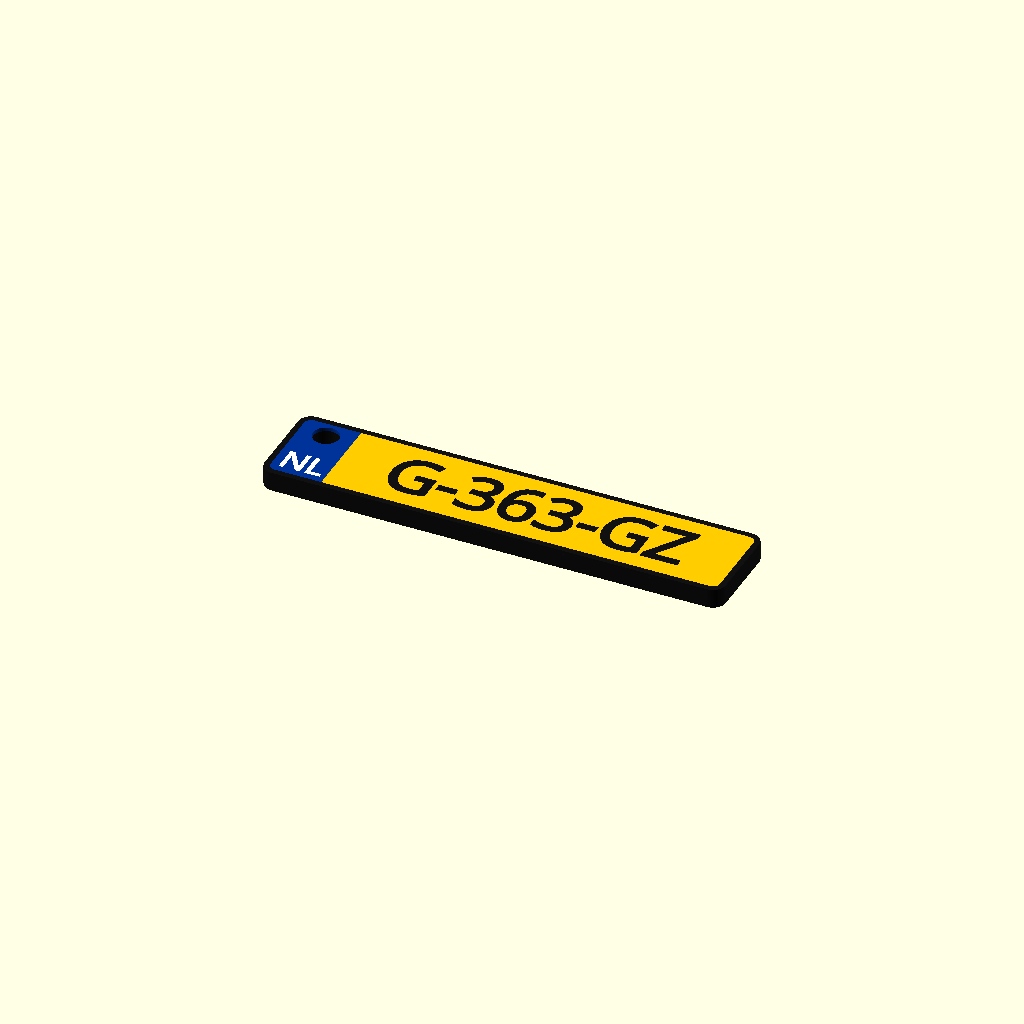
Cell 1: rendered with the file's own defaults.
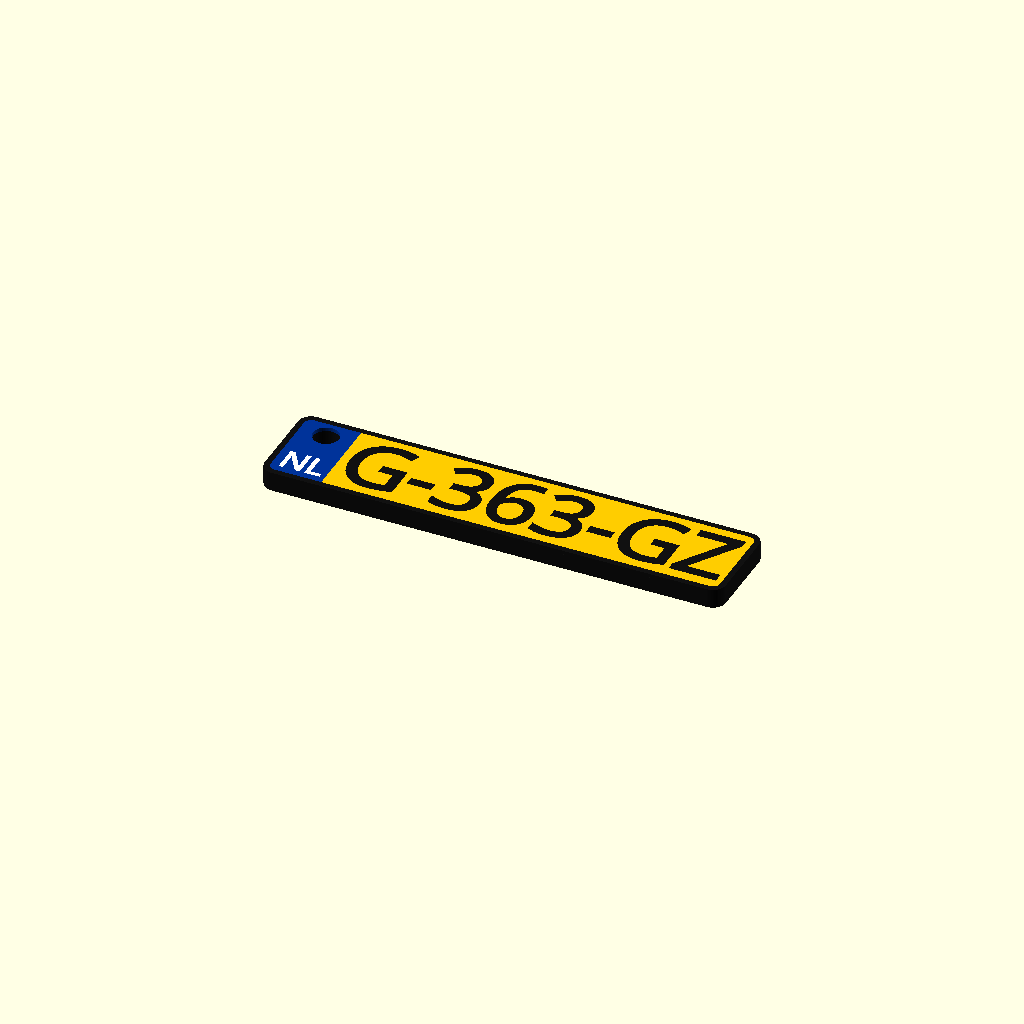
Cell 2: the same model with tekst_grootte = 10.
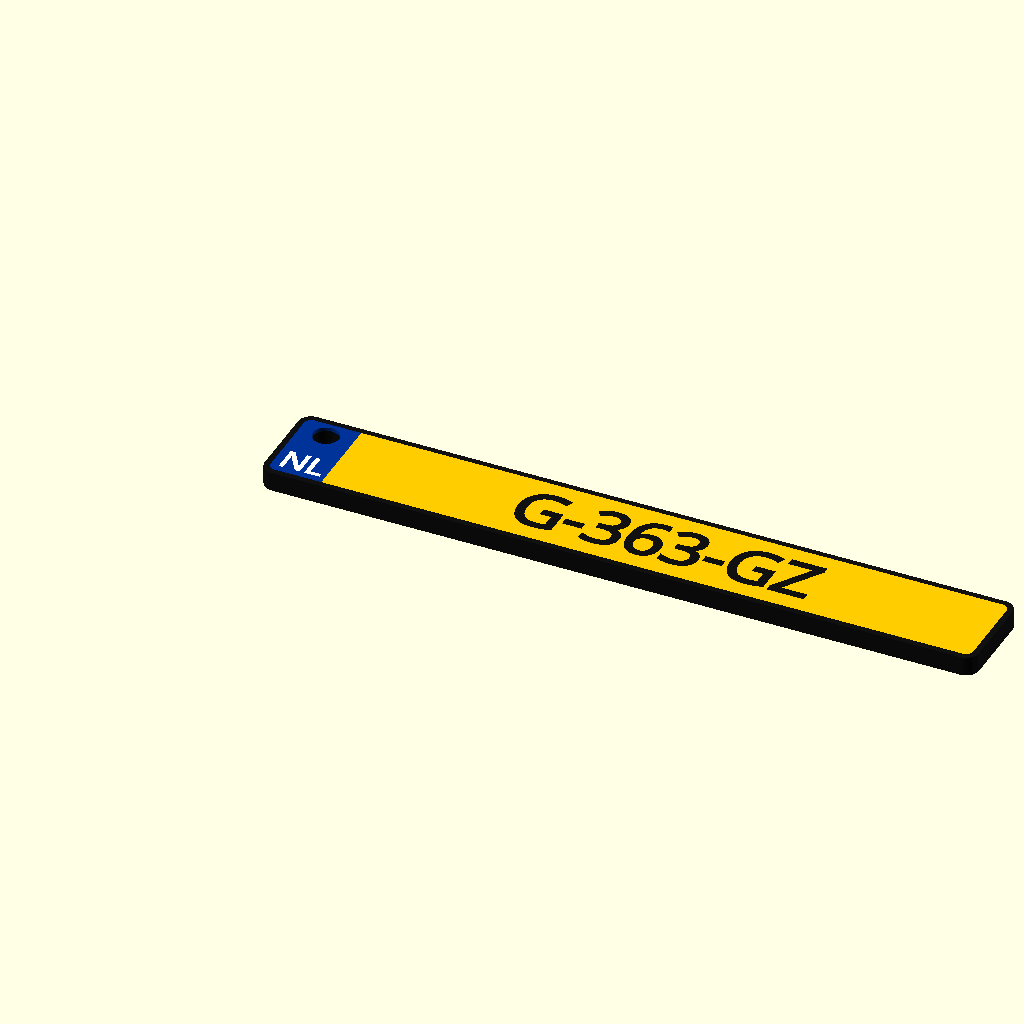
Cell 3 — plaat_lengte set to 110, the other parameters unchanged.
All cells are drawn from one camera (rotation 55°, 0°, 25°, orthographic, colour scheme Cornfield), so only the parameter changes between them.
OpenSCAD source file Kenteken_Sleutelhanger.scad:
// =============================================================================
// Nederlands Kenteken Sleutelhanger / Dutch License Plate Keychain
// =============================================================================
// MakerWorld Parametric Model Maker compatible OpenSCAD model.
// Geoptimaliseerd voor FDM 3D-printers (Bambu Lab AMS / multi-color):
// - Zwarte drager met zwarte buitenrand alléén rondom de hele plaat.
// - Blauw Europees vlak links waarvan de linkerhoeken meebuigen met de afgeronde buitenrand.
// - Sleutelgat op de plek van de EU-sterrencirkel (bovenin het blauwe vlak),
//   omringd door een witte ring.
// - Witte 'NL' landcode onder het sleutelgat in het blauwe vlak.
// - Zwart ingelegde kentekentekst in het gele vlak (met authentiek Nederlands kentekenfont).
// - Volledig vlakke toplaag (flush / erin) – perfect voor Textured PEI prints!

/* [Model Type / Stijl] */
// Kies tussen verzonken (vlak / inlay - beste hechting en toplaag) of reliëf (gelaagd - minder filamentwissels)
stijl = "inlay"; // [inlay:Vlakke Inlay (Flush - 100% slijtvast en strak), relief:Reliëf (Gelaagd - Letters liggen bovenop)]

/* [Onderdeel Selectie] */
// Welk onderdeel weergeven/exporteren ("all" voor het complete model)
part = "all"; // [all:Alles (Preview), black:Alleen Zwart (Basis en letters), yellow:Alleen Geel (Nummerplaat), blue:Alleen Blauw (EU vlak), white:Alleen Wit (NL code)]

/* [Kenteken Instellingen] */
// Het gewenste kenteken (bijv. 12-AB-34, 1-ABC-23, AA-12-BB)
kenteken_tekst = "G-363-GZ";

// Lettertype voor kenteken ("Kenteken" is het officiële Nederlandse kentekenfont)
lettertype = "Kenteken"; // font

// Landcode onder het sleutelgat (standaard NL)
landcode = "NL";

// Lettergrootte van de landcode (NL) in mm
landcode_grootte = 3.8; // [2.0:0.2:5.0]

// Extra lijndikte / bold-effect voor de landcode (NL) in mm
landcode_extra_dikte = 0.12; // [0.0:0.02:0.3]

// Hoogte/grootte van de kentekentekst in mm
tekst_grootte = 7.8; // [6.0:0.2:10.0]

// Extra lijndikte / bold-effect voor de kentekentekst in mm
tekst_extra_dikte = 0.20; // [0.0:0.05:0.5]

/* [Afmetingen] */
// Totale lengte van de nummerplaat in mm
plaat_lengte = 71; // [50:1:110]

// Totale hoogte van de nummerplaat in mm
plaat_hoogte = 15; // [12:1:30]

// Totale dikte van de sleutelhanger in mm
totale_dikte = 3.0; // [2.0:0.2:5.0]

// Breedte van de zwarte buitenrand in mm
rand_breedte = 0.9; // [0.6:0.1:2.0]

// Hoekradius van de plaat in mm
hoek_radius = 2.0; // [1.0:0.5:4.0]

// Binnendiameter van het sleutelring-gat in mm
gat_diameter = 4.0; // [3.0:0.5:5.0]

// Breedte van de witte ring rondom het sleutelgat in mm (0 = geen ring, blauw loopt massief door tot aan het gat)
witte_ring_dikte = 0.0; // [0.0:0.1:1.5]

// Breedte van het blauwe EU-vlak in mm
eu_breedte = 9.2; // [7.0:0.2:15.0]

// Diepte van het gele en blauwe basisvlak in mm (bij reliëf stijl)
vlak_dikte = 0.6; // [0.4:0.2:1.2]

// Dikte van de bovenop liggende letters, witte NL en buitenrand in mm (bij reliëf stijl) of inlegdiepte (bij inlay stijl)
opdruk_dikte = 0.6; // [0.4:0.2:1.0]

/* [Kleuren (Bambu Lab AMS / Multi-Color)] */
// Kleur van de zwarte houder, buitenrand en letters (Zwart)
kleur_zwart = "#111111"; // color

// Kleur van de kentekenplaat (Nederlands geel)
kleur_geel = "#FFCC00"; // color

// Kleur van het Europese vlak (EU blauw)
kleur_blauw = "#003399"; // color

// Kleur van de witte ring en NL landcode (Wit)
kleur_wit = "#FFFFFF"; // color

/* [Verborgen Parameters] */
/* [Hidden] */
$fn = 60;

// Positie van het sleutelgat: exact op de plek van de EU-sterrencirkel (bovenaan in het blauwe vlak)
gat_x = rand_breedte + (eu_breedte - rand_breedte) / 2;
gat_y = plaat_hoogte - rand_breedte - witte_ring_dikte - gat_diameter / 2 - 0.7;

// 2D buitencontour van de hele plaat
module plate_contour_2d() {
    hull() {
        translate([hoek_radius, hoek_radius]) circle(r=hoek_radius);
        translate([plaat_lengte - hoek_radius, hoek_radius]) circle(r=hoek_radius);
        translate([plaat_lengte - hoek_radius, plaat_hoogte - hoek_radius]) circle(r=hoek_radius);
        translate([hoek_radius, plaat_hoogte - hoek_radius]) circle(r=hoek_radius);
    }
}

// 2D binnenoppervlak (binnen de zwarte buitenrand)
module inner_plate_2d() {
    offset(r=-rand_breedte)
        plate_contour_2d();
}

// 2D blauw EU-vlak (buigt links mee met de afgeronde buitenrand)
module eu_field_2d() {
    intersection() {
        inner_plate_2d();
        square([eu_breedte, plaat_hoogte]);
    }
}

// 2D witte ring rondom het sleutelgat
module white_ring_2d() {
    difference() {
        translate([gat_x, gat_y])
            circle(d=gat_diameter + 2 * witte_ring_dikte);
        translate([gat_x, gat_y])
            circle(d=gat_diameter);
    }
}

// 2D witte landcode tekst (NL) onder het sleutelgat (instelbare grootte & dikte via Customizer)
module eu_country_text_2d() {
    let(
        y_pos = rand_breedte + 1.2
    ) {
        translate([gat_x, y_pos]) {
            if (landcode_extra_dikte > 0) {
                offset(delta=landcode_extra_dikte)
                    text(
                        landcode, 
                        size=landcode_grootte, 
                        font=lettertype, 
                        halign="center", 
                        valign="baseline"
                    );
            } else {
                text(
                    landcode, 
                    size=landcode_grootte, 
                    font=lettertype, 
                    halign="center", 
                    valign="baseline"
                );
            }
        }
    }
}

// 2D zwarte letters en cijfers van het kenteken (gecentreerd en met instelbare grootte & lijndikte)
module plate_text_2d() {
    let(
        yellow_min_x = eu_breedte,
        yellow_max_x = plaat_lengte - rand_breedte,
        center_x = (yellow_min_x + yellow_max_x) / 2,
        center_y = plaat_hoogte / 2
    ) {
        translate([center_x, center_y]) {
            if (tekst_extra_dikte > 0) {
                offset(delta=tekst_extra_dikte)
                    text(
                        text=kenteken_tekst, 
                        size=tekst_grootte, 
                        font=lettertype, 
                        halign="center", 
                        valign="center"
                    );
            } else {
                text(
                    text=kenteken_tekst, 
                    size=tekst_grootte, 
                    font=lettertype, 
                    halign="center", 
                    valign="center"
                );
            }
        }
    }
}

// =============================================================================
// 3D Modules (Ondersteunt zowel "inlay" als "relief")
// =============================================================================

// Laagberekening voor "relief"
z_relief_bodem = totale_dikte - vlak_dikte - opdruk_dikte;
z_relief_vlak  = totale_dikte - opdruk_dikte;

// Laagberekening voor "inlay"
z_inlay_bodem = totale_dikte - opdruk_dikte;

// 1. Zwart
module BlackParts() {
    color(kleur_zwart) {
        if (stijl == "inlay") {
            // Vlakke inlay: Volledige massieve bodem tot z_inlay_bodem
            linear_extrude(height=z_inlay_bodem)
                difference() {
                    plate_contour_2d();
                    translate([gat_x, gat_y]) circle(d=gat_diameter);
                }
            // Zwarte buitenrand + verzonken kentekentekst op z_inlay_bodem tot totale_dikte
            translate([0, 0, z_inlay_bodem])
                linear_extrude(height=opdruk_dikte) {
                    difference() {
                        plate_contour_2d();
                        inner_plate_2d();
                    }
                    plate_text_2d();
                }
        } else {
            // Reliëf stijl:
            // 1. Massieve achterkant/drager (Z: 0 tot z_relief_bodem)
            linear_extrude(height=z_relief_bodem)
                difference() {
                    plate_contour_2d();
                    translate([gat_x, gat_y]) circle(d=gat_diameter);
                }
            // 2. Doorlopende zwarte buitenrand in de tussenzone (Z: z_relief_bodem tot z_relief_vlak)
            translate([0, 0, z_relief_bodem])
                linear_extrude(height=vlak_dikte)
                    difference() {
                        plate_contour_2d();
                        inner_plate_2d();
                    }
            // 3. Bovenste laag (Z: z_relief_vlak tot totale_dikte): Buitenrand + reliëf letters
            translate([0, 0, z_relief_vlak])
                linear_extrude(height=opdruk_dikte) {
                    difference() {
                        plate_contour_2d();
                        inner_plate_2d();
                    }
                    plate_text_2d();
                }
        }
    }
}

// 2. Geel
module YellowPart() {
    color(kleur_geel) {
        if (stijl == "inlay") {
            // Vlakke inlay: Geel vlak met uitsparingen voor zwarte letters
            translate([0, 0, z_inlay_bodem])
                linear_extrude(height=opdruk_dikte)
                    difference() {
                        inner_plate_2d();
                        eu_field_2d();
                        plate_text_2d();
                    }
        } else {
            // Reliëf stijl: Massief geel vlak onder de letters door (Z: z_relief_bodem tot z_relief_vlak)
            translate([0, 0, z_relief_bodem])
                linear_extrude(height=vlak_dikte)
                    difference() {
                        inner_plate_2d();
                        eu_field_2d();
                    }
        }
    }
}

// 3. Blauw
module BluePart() {
    color(kleur_blauw) {
        if (stijl == "inlay") {
            // Vlakke inlay: Blauw vlak met uitsparingen voor gat en witte NL tekst
            translate([0, 0, z_inlay_bodem])
                linear_extrude(height=opdruk_dikte)
                    difference() {
                        eu_field_2d();
                        translate([gat_x, gat_y])
                            circle(d=gat_diameter + (witte_ring_dikte > 0 ? 2 * witte_ring_dikte : 0));
                        eu_country_text_2d();
                    }
        } else {
            // Reliëf stijl: Massief blauw vlak onder de witte tekst door (Z: z_relief_bodem tot z_relief_vlak)
            translate([0, 0, z_relief_bodem])
                linear_extrude(height=vlak_dikte)
                    difference() {
                        eu_field_2d();
                        translate([gat_x, gat_y])
                            circle(d=gat_diameter + (witte_ring_dikte > 0 ? 2 * witte_ring_dikte : 0));
                    }
        }
    }
}

// 4. Wit
module WhiteParts() {
    color(kleur_wit) {
        if (stijl == "inlay") {
            // Vlakke inlay: Witte NL landcode op gelijke hoogte (Z: z_inlay_bodem tot totale_dikte)
            translate([0, 0, z_inlay_bodem])
                linear_extrude(height=opdruk_dikte) {
                    if (witte_ring_dikte > 0) {
                        white_ring_2d();
                    }
                    eu_country_text_2d();
                }
        } else {
            // Reliëf stijl: Witte NL landcode bovenop het blauwe vlak (Z: z_relief_vlak tot totale_dikte)
            translate([0, 0, z_relief_vlak])
                linear_extrude(height=opdruk_dikte) {
                    if (witte_ring_dikte > 0) {
                        white_ring_2d();
                    }
                    eu_country_text_2d();
                }
        }
    }
}

// =============================================================================
// Samenstelling op basis van part parameter
// =============================================================================
if (part == "all") {
    BlackParts();
    YellowPart();
    BluePart();
    WhiteParts();
} else if (part == "black") {
    BlackParts();
} else if (part == "yellow") {
    YellowPart();
} else if (part == "blue") {
    BluePart();
} else if (part == "white") {
    WhiteParts();
}
Parameter table extracted from the source (name, type, default, range or options):
stijl: string, default "inlay", options "inlay", "relief"
part: string, default "all", options "all", "black", "yellow", "blue", "white"
kenteken_tekst: string, default "G-363-GZ"
lettertype: string, default "Kenteken"
landcode: string, default "NL"
landcode_grootte: number, default 3.8, range 2 to 5, step 0.2
landcode_extra_dikte: number, default 0.12, range 0 to 0.3, step 0.02
tekst_grootte: number, default 7.8, range 6 to 10, step 0.2
tekst_extra_dikte: number, default 0.2, range 0 to 0.5, step 0.05
plaat_lengte: number, default 71, range 50 to 110, step 1
plaat_hoogte: number, default 15, range 12 to 30, step 1
totale_dikte: number, default 3, range 2 to 5, step 0.2
rand_breedte: number, default 0.9, range 0.6 to 2, step 0.1
hoek_radius: number, default 2, range 1 to 4, step 0.5
gat_diameter: number, default 4, range 3 to 5, step 0.5
witte_ring_dikte: number, default 0, range 0 to 1.5, step 0.1
eu_breedte: number, default 9.2, range 7 to 15, step 0.2
vlak_dikte: number, default 0.6, range 0.4 to 1.2, step 0.2
opdruk_dikte: number, default 0.6, range 0.4 to 1, step 0.2
kleur_zwart: string, default "#111111"
kleur_geel: string, default "#FFCC00"
kleur_blauw: string, default "#003399"
kleur_wit: string, default "#FFFFFF"
